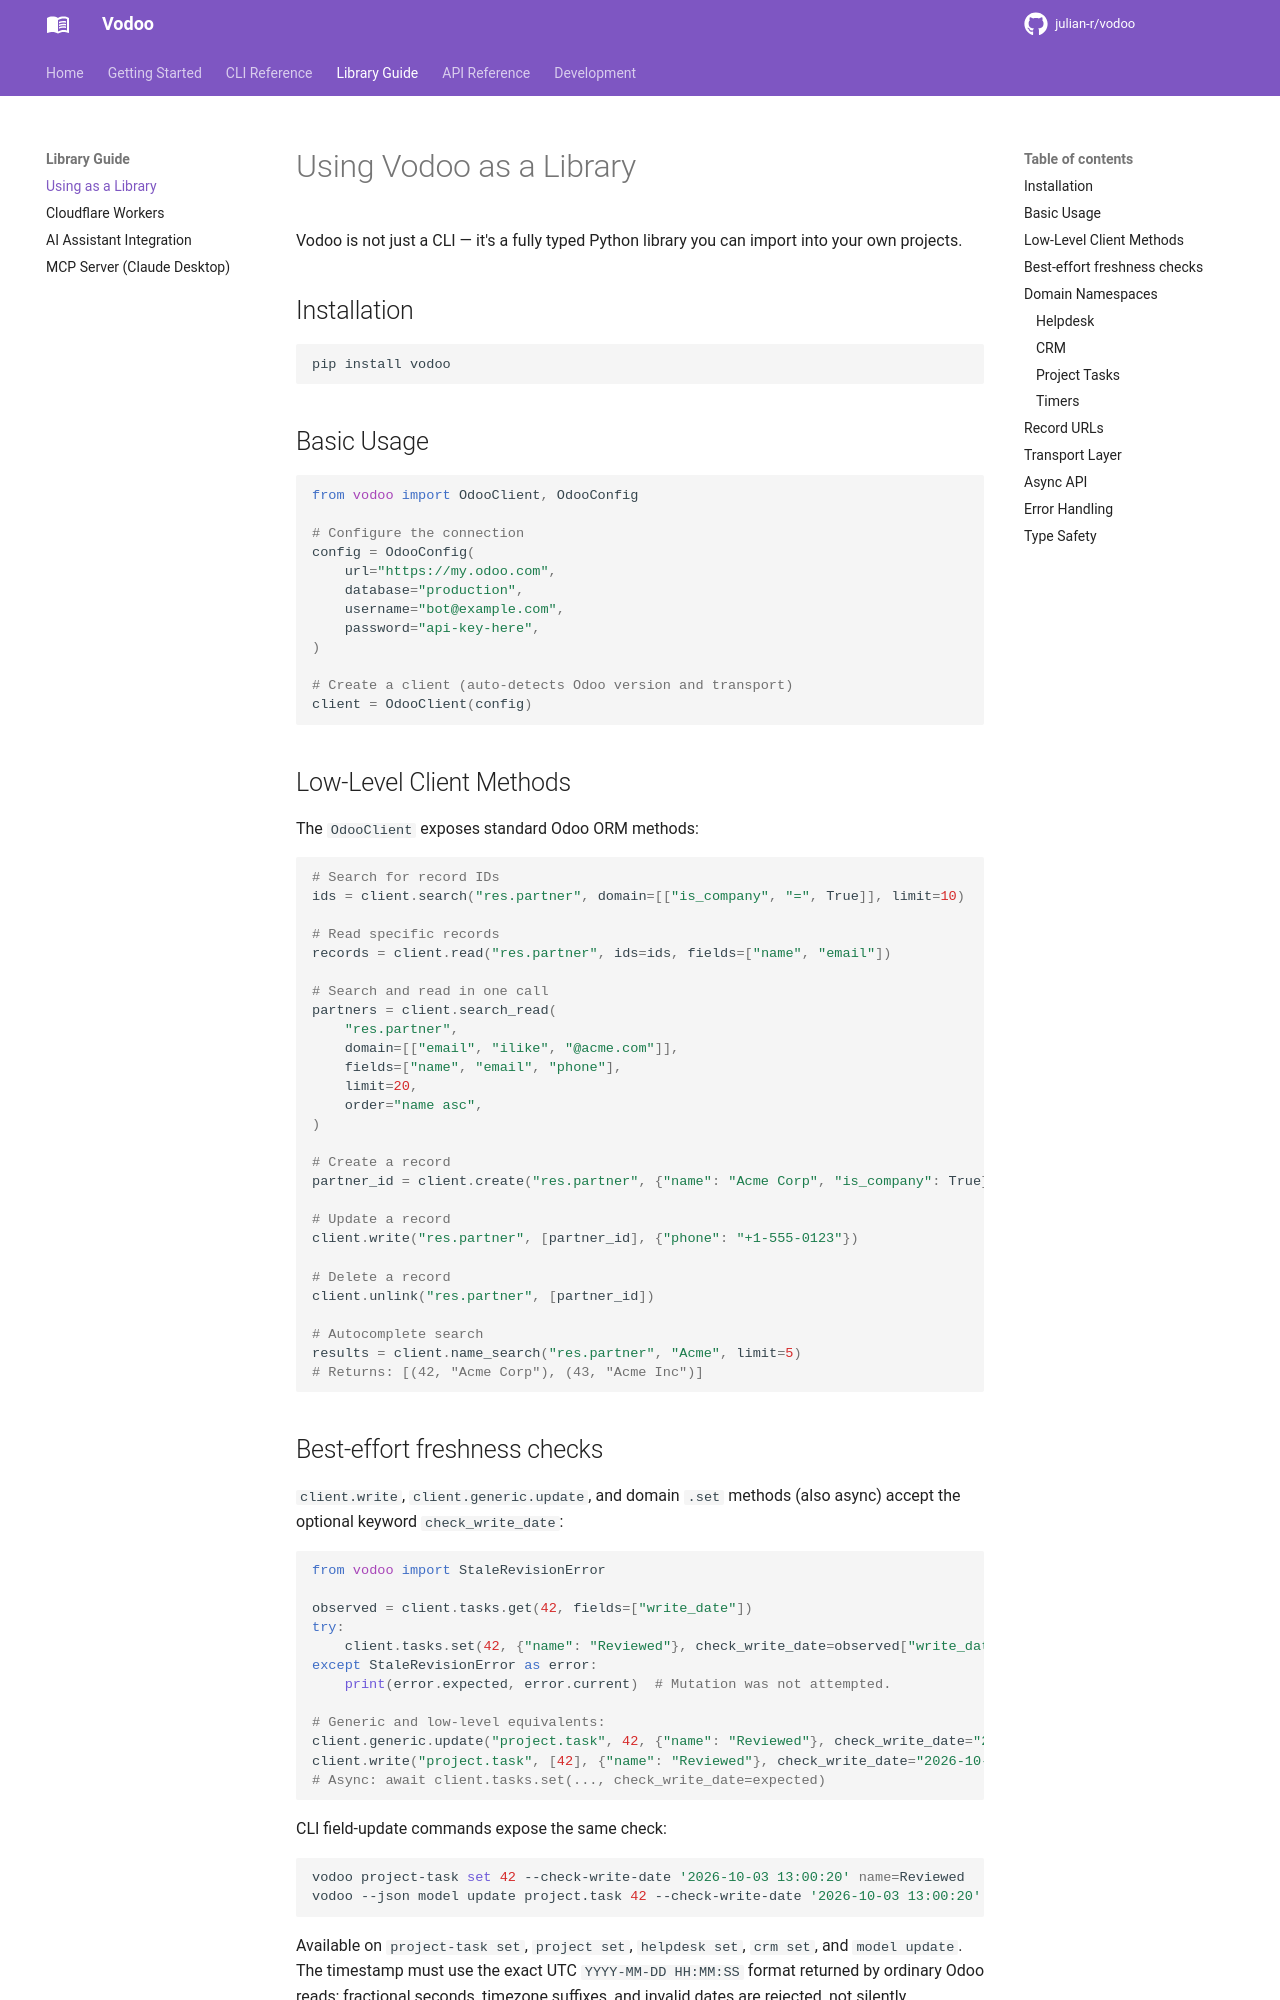

repository: julian-r/vodoo · page: 4.4.0/guide/library/index.html · generator: mkdocs

# Using Vodoo as a Library

Vodoo is not just a CLI — it's a fully typed Python library you can import into your own projects.

## Installation

```bash
pip install vodoo
```

## Basic Usage

```python
from vodoo import OdooClient, OdooConfig

# Configure the connection
config = OdooConfig(
    url="https://my.odoo.com",
    database="production",
    username="bot@example.com",
    password="api-key-here",
)

# Create a client (auto-detects Odoo version and transport)
client = OdooClient(config)
```

## Low-Level Client Methods

The `OdooClient` exposes standard Odoo ORM methods:

```python
# Search for record IDs
ids = client.search("res.partner", domain=[["is_company", "=", True]], limit=10)

# Read specific records
records = client.read("res.partner", ids=ids, fields=["name", "email"])

# Search and read in one call
partners = client.search_read(
    "res.partner",
    domain=[["email", "ilike", "@acme.com"]],
    fields=["name", "email", "phone"],
    limit=20,
    order="name asc",
)

# Create a record
partner_id = client.create("res.partner", {"name": "Acme Corp", "is_company": True})

# Update a record
client.write("res.partner", [partner_id], {"phone": "+1-555-0123"})

# Delete a record
client.unlink("res.partner", [partner_id])

# Autocomplete search
results = client.name_search("res.partner", "Acme", limit=5)
# Returns: [(42, "Acme Corp"), (43, "Acme Inc")]
```
